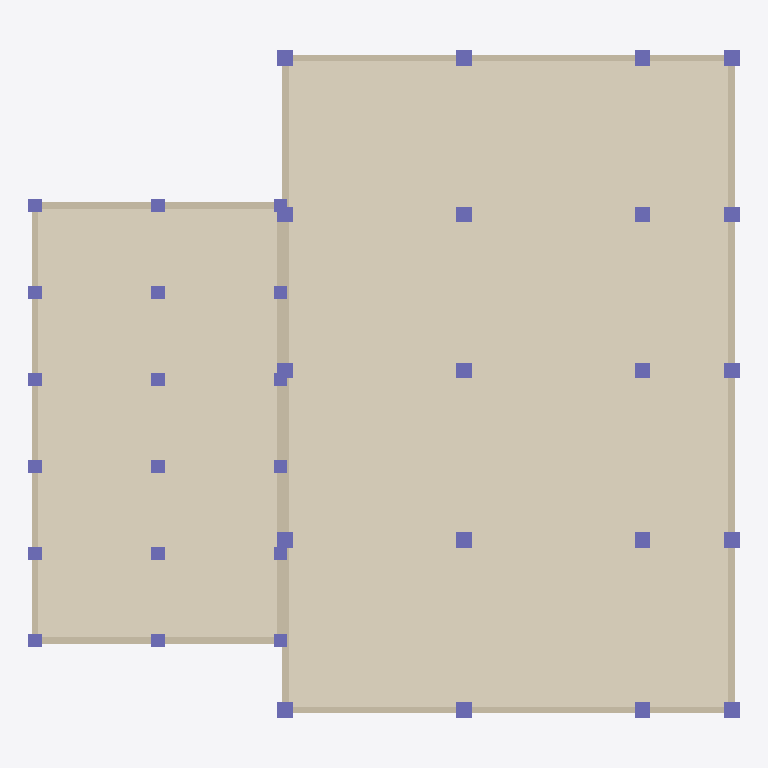
Plan cut of the same IFC building model at storey 'B1' (level -3.50 m, cut at -2.10 m), seen from above with north up, elements coloured by IFC class: 38 columns (violet), 8 walls (beige), 2 coverings (cream). Cut surfaces are drawn darker.
Extent 31.9 m × 29.9 m × 32.0 m (x, y, z). Storeys (11): B1 at -3.50 m; 1F at 0.00 m; 2F at 4.00 m; 3F at 7.00 m; 4F at 10.00 m; 5F at 13.00 m; 6F at 16.00 m; 7F at 19.00 m; 8F at 22.00 m; 9F at 25.00 m; RF at 28.00 m. Elements (349): 184 IfcWallStandardCase, 76 IfcColumn, 32 IfcSlab, 29 IfcCovering, 28 IfcBeam.

HEADER;
FILE_DESCRIPTION(('ViewDefinition [CoordinationView]'),'2;1');
FILE_NAME('plan.ifc','',(''),(''),'reclaim-compare','reclaim-compare','');
FILE_SCHEMA(('IFC2X3'));
ENDSEC;
DATA;
#9=IFCPROJECT('0000000000000000000001',$,'ReClaim plan model',$,$,$,$,(#4),#8);
#11=IFCSITE('0000000000000000000002',$,'Site',$,$,#10,$,$,.ELEMENT.,$,$,$,$,$);
#12=IFCBUILDING('0000000000000000000003',$,'Building',$,$,#10,$,$,.ELEMENT.,$,$,$);
#18=IFCBUILDINGSTOREY('0000000000000000000006',$,'B1',$,$,#10,$,$,.ELEMENT.,-3.5);
#19=IFCBUILDINGSTOREY('0000000000000000000007',$,'1F',$,$,#10,$,$,.ELEMENT.,0.0);
#20=IFCBUILDINGSTOREY('0000000000000000000008',$,'2F',$,$,#10,$,$,.ELEMENT.,4.0);
#21=IFCBUILDINGSTOREY('0000000000000000000009',$,'3F',$,$,#10,$,$,.ELEMENT.,7.0);
#22=IFCBUILDINGSTOREY('000000000000000000000A',$,'4F',$,$,#10,$,$,.ELEMENT.,10.0);
#23=IFCBUILDINGSTOREY('000000000000000000000B',$,'5F',$,$,#10,$,$,.ELEMENT.,13.0);
#24=IFCBUILDINGSTOREY('000000000000000000000C',$,'6F',$,$,#10,$,$,.ELEMENT.,16.0);
#25=IFCBUILDINGSTOREY('000000000000000000000D',$,'7F',$,$,#10,$,$,.ELEMENT.,19.0);
#26=IFCBUILDINGSTOREY('000000000000000000000E',$,'8F',$,$,#10,$,$,.ELEMENT.,22.0);
#27=IFCBUILDINGSTOREY('000000000000000000000F',$,'9F',$,$,#10,$,$,.ELEMENT.,25.0);
#28=IFCBUILDINGSTOREY('000000000000000000000G',$,'RF',$,$,#10,$,$,.ELEMENT.,28.0);
#61=IFCCOVERING('000000000000000000000K',$,'Mortar',$,$,#56,#60,'P4',.FLOORING.);
#44=IFCCOVERING('000000000000000000000I',$,'Mortar',$,$,#39,#43,'P2',.FLOORING.);
#429=IFCWALLSTANDARDCASE('0000000000000000000012',$,'RW',$,$,#424,#428,'P50');
#421=IFCWALLSTANDARDCASE('0000000000000000000011',$,'RW',$,$,#416,#420,'P49');
#413=IFCWALLSTANDARDCASE('0000000000000000000010',$,'RW',$,$,#408,#412,'P48');
#405=IFCWALLSTANDARDCASE('000000000000000000000$',$,'RW',$,$,#400,#404,'P47');
#397=IFCWALLSTANDARDCASE('000000000000000000000_',$,'RW',$,$,#392,#396,'P46');
#389=IFCWALLSTANDARDCASE('000000000000000000000z',$,'RW',$,$,#384,#388,'P45');
#373=IFCWALLSTANDARDCASE('000000000000000000000x',$,'RW',$,$,#368,#372,'P43');
#381=IFCWALLSTANDARDCASE('000000000000000000000y',$,'RW',$,$,#376,#380,'P44');
#213=IFCCOLUMN('000000000000000000000d',$,'C2',$,$,#208,#212,'P23');
#253=IFCCOLUMN('000000000000000000000i',$,'C2',$,$,#248,#252,'P28');
#245=IFCCOLUMN('000000000000000000000h',$,'C2',$,$,#240,#244,'P27');
#277=IFCCOLUMN('000000000000000000000l',$,'C2',$,$,#272,#276,'P31');
#285=IFCCOLUMN('000000000000000000000m',$,'C2',$,$,#280,#284,'P32');
#333=IFCCOLUMN('000000000000000000000s',$,'C2',$,$,#328,#332,'P38');
#357=IFCCOLUMN('000000000000000000000v',$,'C2',$,$,#352,#356,'P41');
#365=IFCCOLUMN('000000000000000000000w',$,'C2',$,$,#360,#364,'P42');
#237=IFCCOLUMN('000000000000000000000g',$,'C2',$,$,#232,#236,'P26');
#261=IFCCOLUMN('000000000000000000000j',$,'C2',$,$,#256,#260,'P29');
#269=IFCCOLUMN('000000000000000000000k',$,'C2',$,$,#264,#268,'P30');
#293=IFCCOLUMN('000000000000000000000n',$,'C2',$,$,#288,#292,'P33');
#325=IFCCOLUMN('000000000000000000000r',$,'C2',$,$,#320,#324,'P37');
#317=IFCCOLUMN('000000000000000000000q',$,'C2',$,$,#312,#316,'P36');
#341=IFCCOLUMN('000000000000000000000t',$,'C2',$,$,#336,#340,'P39');
#349=IFCCOLUMN('000000000000000000000u',$,'C2',$,$,#344,#348,'P40');
#309=IFCCOLUMN('000000000000000000000p',$,'C2',$,$,#304,#308,'P35');
#301=IFCCOLUMN('000000000000000000000o',$,'C2',$,$,#296,#300,'P34');
#221=IFCCOLUMN('000000000000000000000e',$,'C2',$,$,#216,#220,'P24');
#229=IFCCOLUMN('000000000000000000000f',$,'C2',$,$,#224,#228,'P25');
#77=IFCCOLUMN('000000000000000000000M',$,'C1',$,$,#72,#76,'P6');
#69=IFCCOLUMN('000000000000000000000L',$,'C1',$,$,#64,#68,'P5');
#93=IFCCOLUMN('000000000000000000000O',$,'C1',$,$,#88,#92,'P8');
#85=IFCCOLUMN('000000000000000000000N',$,'C1',$,$,#80,#84,'P7');
#109=IFCCOLUMN('000000000000000000000Q',$,'C1',$,$,#104,#108,'P10');
#101=IFCCOLUMN('000000000000000000000P',$,'C1',$,$,#96,#100,'P9');
#125=IFCCOLUMN('000000000000000000000S',$,'C1',$,$,#120,#124,'P12');
#117=IFCCOLUMN('000000000000000000000R',$,'C1',$,$,#112,#116,'P11');
#141=IFCCOLUMN('000000000000000000000U',$,'C1',$,$,#136,#140,'P14');
#133=IFCCOLUMN('000000000000000000000T',$,'C1',$,$,#128,#132,'P13');
#157=IFCCOLUMN('000000000000000000000W',$,'C1',$,$,#152,#156,'P16');
#149=IFCCOLUMN('000000000000000000000V',$,'C1',$,$,#144,#148,'P15');
#173=IFCCOLUMN('000000000000000000000Y',$,'C1',$,$,#168,#172,'P18');
#165=IFCCOLUMN('000000000000000000000X',$,'C1',$,$,#160,#164,'P17');
#189=IFCCOLUMN('000000000000000000000a',$,'C1',$,$,#184,#188,'P20');
#181=IFCCOLUMN('000000000000000000000Z',$,'C1',$,$,#176,#180,'P19');
#205=IFCCOLUMN('000000000000000000000c',$,'C1',$,$,#200,#204,'P22');
#197=IFCCOLUMN('000000000000000000000b',$,'C1',$,$,#192,#196,'P21');
ENDSEC;
